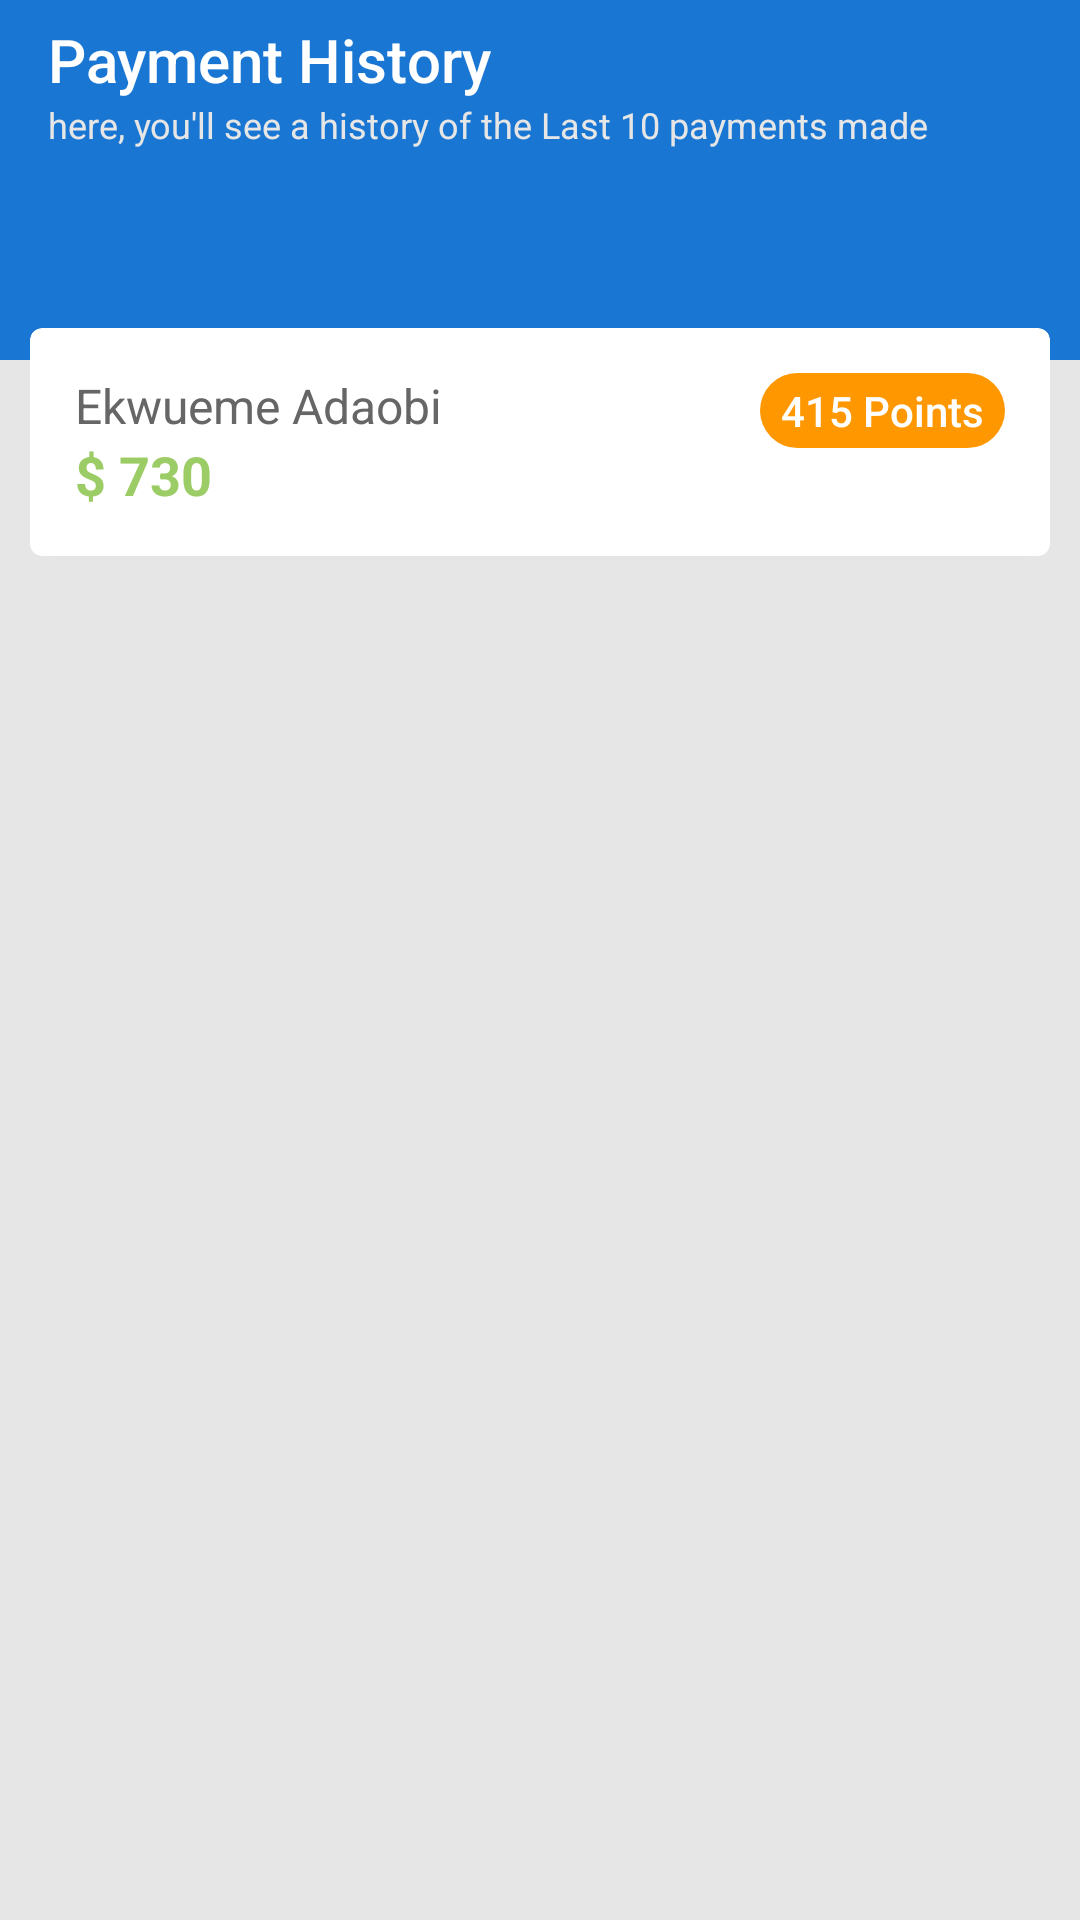

The Android layout XML behind this screen, and the referenced resources:
<!-- AndroidManifest.xml: application theme AppTheme -->
<!-- res/layout/activity_account_history.xml -->
<?xml version="1.0" encoding="utf-8"?>

<androidx.constraintlayout.widget.ConstraintLayout
    xmlns:android="http://schemas.android.com/apk/res/android" android:layout_width="match_parent"
    android:layout_height="match_parent">



    <LinearLayout xmlns:android="http://schemas.android.com/apk/res/android"
        xmlns:app="http://schemas.android.com/apk/res-auto"
        android:layout_width="match_parent"
        android:layout_height="match_parent"
        android:background="@color/grey_10"
        android:fitsSystemWindows="true"
        android:orientation="vertical">

        <RelativeLayout
            android:layout_width="match_parent"
            android:layout_height="120dp"
            android:background="@color/colorPrimary">

            <ImageView
                android:layout_width="match_parent"
                android:layout_height="match_parent"
                android:scaleType="centerCrop"
                android:src="@drawable/world_map"
                android:tint="@color/overlay_light_30" />

            <androidx.appcompat.widget.Toolbar
                android:id="@+id/toolbar"
                android:layout_width="match_parent"
                android:layout_height="?attr/actionBarSize"
                android:theme="@style/ThemeOverlay.AppCompat.Dark.ActionBar"
                app:contentInsetStartWithNavigation="0dp"
                app:popupTheme="@style/ThemeOverlay.AppCompat.Light"
                app:subtitle="here, you'll see a history of the Last 10 payments made"
                app:subtitleTextAppearance="@style/Base.TextAppearance.AppCompat.Caption"
                app:subtitleTextColor="@color/grey_10"
                app:title="Payment History" />
        </RelativeLayout>

        <androidx.core.widget.NestedScrollView
            android:id="@+id/nested_scroll_view"
            android:layout_width="match_parent"
            android:layout_height="match_parent"
            android:layout_marginTop="-36dp"
            android:scrollbars="none"
            android:scrollingCache="true">

            <LinearLayout
                android:layout_width="match_parent"
                android:layout_height="match_parent"
                android:descendantFocusability="blocksDescendants"
                android:orientation="vertical">

                <View
                    android:layout_width="0dp"
                    android:layout_height="wrap_content" />

                <androidx.cardview.widget.CardView
                    android:layout_width="match_parent"
                    android:layout_height="wrap_content"
                    android:layout_marginBottom="@dimen/spacing_medium"
                    android:layout_marginLeft="@dimen/spacing_middle"
                    android:layout_marginRight="@dimen/spacing_middle"
                    android:layout_marginTop="@dimen/spacing_middle"
                    android:visibility="visible"
                    app:cardCornerRadius="4dp"
                    app:cardElevation="2dp"/>

                <androidx.cardview.widget.CardView
                    android:layout_width="match_parent"
                    android:layout_height="wrap_content"
                    android:layout_marginBottom="@dimen/spacing_large"
                    android:layout_marginLeft="@dimen/spacing_middle"
                    android:layout_marginRight="@dimen/spacing_middle"
                    android:layout_marginTop="@dimen/spacing_middle"
                    android:visibility="visible"
                    app:cardCornerRadius="4dp"
                    app:cardElevation="2dp">

                    <LinearLayout
                        android:layout_width="match_parent"
                        android:layout_height="wrap_content"
                        android:orientation="horizontal"
                        android:padding="@dimen/spacing_large">

                        <LinearLayout
                            android:layout_width="0dp"
                            android:layout_height="wrap_content"
                            android:layout_weight="1"
                            android:orientation="vertical">

                            <TextView
                                android:layout_width="wrap_content"
                                android:layout_height="wrap_content"
                                android:text="Ekwueme Adaobi"
                                android:textAppearance="@style/Base.TextAppearance.AppCompat.Subhead"
                                android:textColor="@color/grey_60" />

                            <TextView
                                android:layout_width="wrap_content"
                                android:layout_height="wrap_content"
                                android:text="$ 730"
                                android:textAppearance="@style/Base.TextAppearance.AppCompat.Medium"
                                android:textColor="@color/green_400"
                                android:textStyle="bold" />

                        </LinearLayout>

                        <RelativeLayout
                            android:layout_width="wrap_content"
                            android:layout_height="wrap_content"
                            android:background="@drawable/shape_rounded_orange"
                            android:paddingBottom="@dimen/spacing_small"
                            android:paddingLeft="@dimen/spacing_xmedium"
                            android:paddingRight="@dimen/spacing_xmedium"
                            android:paddingTop="@dimen/spacing_small">

                            <TextView
                                android:layout_width="wrap_content"
                                android:layout_height="wrap_content"
                                android:text="415 Points"
                                android:textAppearance="@style/Base.TextAppearance.AppCompat.Body2"
                                android:textColor="@android:color/white" />

                        </RelativeLayout>

                    </LinearLayout>


                </androidx.cardview.widget.CardView>

            </LinearLayout>

        </androidx.core.widget.NestedScrollView>

    </LinearLayout>







</androidx.constraintlayout.widget.ConstraintLayout>
<!-- resources referenced by this layout -->
<resources>
  <color name="colorPrimary">#1976D2</color>
  <color name="green_400">#9CCC65</color>
  <color name="grey_10">#e6e6e6</color>
  <color name="grey_60">#666666</color>
  <color name="overlay_light_30">#4DFFFFFF</color>
  <dimen name="spacing_large">15dp</dimen>
  <dimen name="spacing_medium">5dp</dimen>
  <dimen name="spacing_middle">10dp</dimen>
  <dimen name="spacing_small">3dp</dimen>
  <dimen name="spacing_xmedium">7dp</dimen>
  <!-- drawable shape_rounded_orange (drawable-xxhdpi) -->
  <?xml version="1.0" encoding="utf-8"?>
  
  <shape xmlns:android="http://schemas.android.com/apk/res/android"
      android:shape="rectangle">
      <corners android:radius="50dp" />
      <solid android:color="@color/orange_500" />
  </shape>
  <style name="AppTheme" parent="Theme.AppCompat.Light.NoActionBar">
          
          <item name="colorPrimary">@color/colorPrimary</item>
          <item name="colorPrimaryDark">@color/colorPrimaryDark</item>
          <item name="colorAccent">@color/colorAccent</item>
      </style>
  <color name="orange_500">#FF9800</color>
  <color name="colorPrimaryDark">#1565C0</color>
  <color name="colorAccent">#1976D2</color>
</resources>
